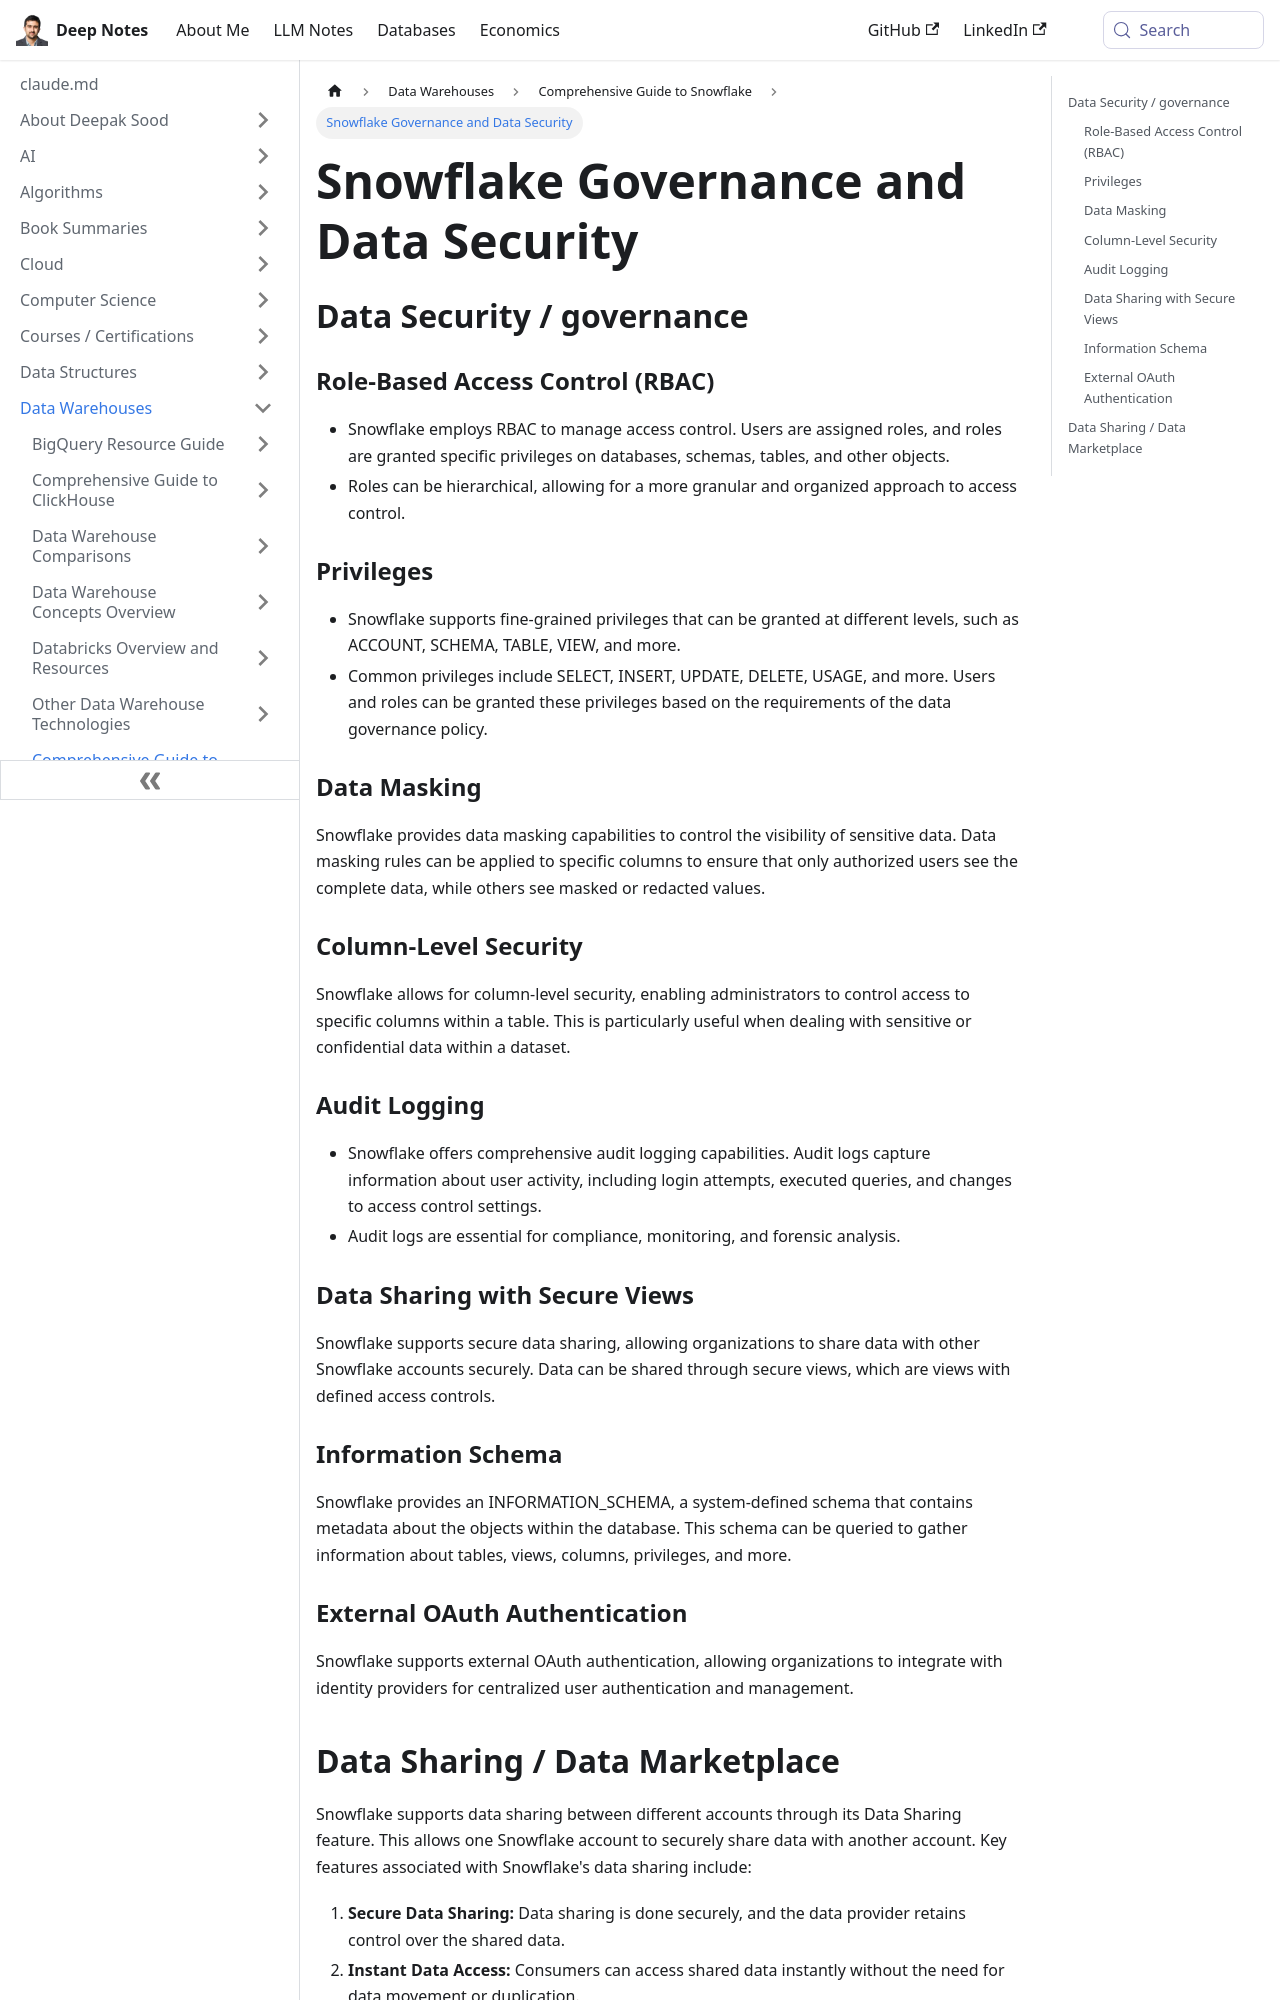

repository: deepaksood619/deepaksood619.github.io · page: data-warehouses/snowflake/governance/index.html · generator: docusaurus

# Governance

## Data Security / governance

### Role-Based Access Control (RBAC)

- Snowflake employs RBAC to manage access control. Users are assigned roles, and roles are granted specific privileges on databases, schemas, tables, and other objects.
- Roles can be hierarchical, allowing for a more granular and organized approach to access control.

### Privileges

- Snowflake supports fine-grained privileges that can be granted at different levels, such as ACCOUNT, SCHEMA, TABLE, VIEW, and more.
- Common privileges include SELECT, INSERT, UPDATE, DELETE, USAGE, and more. Users and roles can be granted these privileges based on the requirements of the data governance policy.

### Data Masking

Snowflake provides data masking capabilities to control the visibility of sensitive data. Data masking rules can be applied to specific columns to ensure that only authorized users see the complete data, while others see masked or redacted values.

### Column-Level Security

Snowflake allows for column-level security, enabling administrators to control access to specific columns within a table. This is particularly useful when dealing with sensitive or confidential data within a dataset.

### Audit Logging

- Snowflake offers comprehensive audit logging capabilities. Audit logs capture information about user activity, including login attempts, executed queries, and changes to access control settings.
- Audit logs are essential for compliance, monitoring, and forensic analysis.

### Data Sharing with Secure Views

Snowflake supports secure data sharing, allowing organizations to share data with other Snowflake accounts securely. Data can be shared through secure views, which are views with defined access controls.

### Information Schema

Snowflake provides an INFORMATION_SCHEMA, a system-defined schema that contains metadata about the objects within the database. This schema can be queried to gather information about tables, views, columns, privileges, and more.

### External OAuth Authentication

Snowflake supports external OAuth authentication, allowing organizations to integrate with identity providers for centralized user authentication and management.
